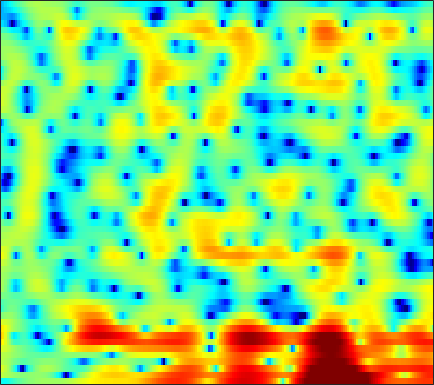

The table this chart was drawn from, first rows:
-4.9625, -5.2763, -5.2487, -4.8182, -4.3633, -3.7057, -3.0221, -2.4763, -1.8116, -1.2537, -0.80575, -0.50752, -0.10962, 0.21071, 0.41912, 0.65954, 0.87849, 1.0245, 1.1914, 1.2958, 1.3596, 1.3818, 1.3863, 1.3865
2.724, 2.452, 2.089, 1.73, 1.463, 1.13, 0.8259, 0.6177, 0.4047, 0.2735, 0.2315, 0.252, 0.328, 0.4484, 0.5585, 0.6982, 0.8031, 0.843, 0.8191, 0.6959, 0.4455, 0.1542, -0.3952, -1.157
4.184, 3.635, 2.74, 1.631, 0.6232, -1.049, -3.248, -5.442, -9.739, -18.51, -21.31, -12.54, -7.381, -4.366, -2.77, -1.163, 0.0103, 0.6664, 1.292, 1.695, 1.901, 1.938, 1.843, 1.604
2.613, 2.342, 1.896, 1.357, 0.9057, 0.2593, -0.3914, -0.8484, -1.365, -1.721, -1.879, -1.866, -1.691, -1.397, -1.142, -0.7812, -0.4276, -0.1921, 0.06664, 0.2653, 0.408, 0.468, 0.4912, 0.4485
2.459, 2.354, 2.133, 1.843, 1.587, 1.217, 0.8304, 0.5477, 0.1866, -0.148, -0.4526, -0.6571, -0.8905, -1.09, -1.224, -1.377, -1.491, -1.558, -1.624, -1.641, -1.598, -1.521, -1.372, -1.151
4.138, 3.835, 3.337, 2.765, 2.303, 1.686, 1.093, 0.6776, 0.1662, -0.2887, -0.7121, -1.02, -1.432, -1.901, -2.296, -2.87, -3.509, -4.043, -4.794, -5.497, -6.027, -6.189, -5.927, -5.066
6.562, 5.565, 3.973, 2.096, 0.5649, -1.406, -2.804, -3.193, -3.026, -2.614, -2.359, -2.357, -2.61, -3.156, -3.726, -4.622, -5.636, -6.499, -7.805, -9.48, -12.15, -15.55, -20.7, -13.88
7.826, 6.499, 4.338, 1.637, -0.774, -4.281, -6.326, -5.827, -4.245, -3.085, -2.682, -2.861, -3.697, -5.332, -7.167, -10.86, -17.01, -21.31, -15.53, -11.15, -8.622, -7.222, -5.623, -4.147
6.723, 5.982, 4.929, 3.84, 3.045, 2.058, 1.22, 0.6731, 0.02802, -0.5941, -1.267, -1.86, -2.786, -3.836, -4.683, -5.752, -6.471, -6.669, -6.349, -5.55, -4.624, -3.908, -3.057, -2.434
4.024, 3.754, 3.354, 2.896, 2.519, 1.97, 1.363, 0.8685, 0.1601, -0.6098, -1.406, -1.999, -2.75, -3.387, -3.763, -4.04, -4.043, -3.894, -3.476, -2.91, -2.278, -1.788, -1.192, -0.7084
-0.09275, 0.3326, 0.7434, 0.9282, 0.9293, 0.7381, 0.335, -0.1022, -0.8898, -1.938, -3.246, -4.431, -6.277, -8.257, -9.47, -9.819, -8.51, -7.063, -5.126, -3.421, -1.984, -1.058, -0.01918, 0.865
-3.805, -2.577, -1.452, -0.7655, -0.4831, -0.3744, -0.5434, -0.8385, -1.458, -2.363, -3.613, -4.815, -6.836, -9.325, -11.14, -11.72, -9.509, -7.412, -4.94, -2.971, -1.389, -0.4069, 0.6787, 1.585
-2.415, -1.934, -1.446, -1.129, -1, -0.9542, -1.021, -1.138, -1.361, -1.635, -1.966, -2.217, -2.532, -2.749, -2.797, -2.646, -2.244, -1.825, -1.163, -0.4854, 0.1541, 0.5783, 1.071, 1.474
-0.2021, -0.3384, -0.6161, -0.9899, -1.309, -1.707, -1.986, -2.072, -1.983, -1.689, -1.26, -0.9029, -0.4303, 0.01196, 0.3237, 0.6982, 1.021, 1.233, 1.442, 1.558, 1.565, 1.479, 1.267, 0.9295
1.627, 1.059, 0.01693, -1.433, -2.848, -5.228, -7.816, -8.747, -7.22, -4.535, -2.201, -0.8135, 0.6444, 1.738, 2.36, 2.968, 3.342, 3.488, 3.493, 3.292, 2.86, 2.367, 1.444, 0.164
1.919, 1.39, 0.3975, -0.9915, -2.33, -4.503, -6.679, -7.399, -6.214, -3.896, -1.748, -0.4243, 0.9772, 2.025, 2.607, 3.15, 3.449, 3.514, 3.412, 3.072, 2.485, 1.878, 0.7955, -0.6222
1.506, 1.306, 0.8924, 0.3664, -0.05101, -0.5619, -0.917, -1.009, -0.8733, -0.4954, 0.03488, 0.4664, 1.025, 1.492, 1.768, 2.007, 2.111, 2.082, 1.906, 1.556, 1.033, 0.5276, -0.2875, -1.254
1.956, 1.838, 1.565, 1.214, 0.9385, 0.6056, 0.3435, 0.2371, 0.2351, 0.3568, 0.5769, 0.7665, 1.015, 1.201, 1.292, 1.327, 1.261, 1.149, 0.9166, 0.5957, 0.1915, -0.185, -0.764, -1.475
3.284, 3.016, 2.468, 1.72, 1.058, 0.151, -0.5684, -0.8572, -0.8112, -0.352, 0.2362, 0.6499, 1.04, 1.226, 1.216, 1.044, 0.7028, 0.4163, 0.04602, -0.2158, -0.3776, -0.4661, -0.6179, -0.8983
4.92, 4.593, 3.742, 2.27, 0.6177, -2.699, -8.294, -13.44, -7.933, -3.065, -0.3888, 0.7991, 1.613, 1.737, 1.403, 0.4382, -1.076, -2.49, -4.227, -4.665, -3.558, -2.392, -1.115, -0.2464
3.879, 3.927, 3.588, 2.805, 1.945, 0.5346, -0.7655, -1.271, -0.9945, -0.03404, 0.9266, 1.397, 1.611, 1.252, 0.5795, -0.9333, -3.306, -5.838, -10.11, -11.04, -7.524, -5.277, -3.229, -1.92
2.064, 2.402, 2.61, 2.617, 2.529, 2.337, 2.156, 2.067, 2.008, 1.989, 1.956, 1.858, 1.58, 1.076, 0.5546, -0.3581, -1.413, -2.209, -3.133, -3.79, -4.086, -4.169, -4.178, -4.247
1.48, 1.766, 2.056, 2.261, 2.378, 2.507, 2.591, 2.644, 2.69, 2.683, 2.585, 2.443, 2.135, 1.695, 1.274, 0.5888, -0.2188, -0.8896, -1.832, -2.835, -3.868, -4.673, -5.802, -7.073
1.014, 1.055, 1.139, 1.285, 1.457, 1.771, 2.15, 2.431, 2.773, 3.028, 3.153, 3.146, 2.986, 2.64, 2.249, 1.573, 0.6941, -0.0901, -1.305, -2.674, -4.273, -5.584, -7.527, -9.604
-0.4167, -1.046, -1.792, -2.068, -1.776, -0.8198, 0.4719, 1.427, 2.524, 3.357, 3.916, 4.154, 4.229, 4.02, 3.676, 2.994, 2.03, 1.13, -0.3545, -2.149, -4.343, -6.225, -9.079, -12.21
-2.785, -4.821, -9.439, -22.31, -15.71, -6.629, -2.274, -0.08378, 1.99, 3.426, 4.369, 4.798, 5.053, 4.963, 4.689, 4.029, 3.055, 2.104, 0.5377, -1.407, -3.724, -5.811, -9.25, -13.73
-2.565, -3.221, -4.047, -4.343, -3.895, -2.548, -0.8085, 0.4301, 1.887, 3.039, 3.861, 4.257, 4.5, 4.428, 4.168, 3.531, 2.577, 1.653, 0.1771, -1.574, -3.534, -5.069, -7.049, -8.732
-2.341, -2.299, -2.148, -1.773, -1.333, -0.5379, 0.4006, 1.153, 2.12, 2.951, 3.596, 3.934, 4.153, 4.084, 3.826, 3.217, 2.271, 1.346, -0.2096, -2.157, -4.449, -6.386, -9.06, -11.3
-4.035, -4.171, -4.037, -3.464, -2.8, -1.651, -0.408, 0.5371, 1.715, 2.74, 3.549, 4.004, 4.378, 4.455, 4.306, 3.838, 3.023, 2.16, 0.6499, -1.334, -3.916, -6.424, -10.92, -17.31
-10.01, -12.01, -13.24, -11.38, -9.095, -6.2, -3.642, -1.98, -0.07773, 1.499, 2.753, 3.474, 4.158, 4.524, 4.595, 4.397, 3.892, 3.304, 2.264, 0.9637, -0.6124, -1.87, -3.503, -4.873
-13.48, -16.78, -19.44, -17.13, -14.29, -10.51, -7.144, -4.87, -2.296, -0.1845, 1.495, 2.483, 3.469, 4.109, 4.372, 4.446, 4.226, 3.895, 3.228, 2.348, 1.32, 0.4682, -0.7135, -1.853
-10.77, -13.42, -18.23, -25.38, -21.41, -13.81, -8.812, -6.013, -3.034, -0.6967, 1.121, 2.197, 3.296, 4.044, 4.385, 4.588, 4.5, 4.255, 3.708, 2.915, 1.915, 1.03, -0.3162, -1.82
-6.395, -7.748, -9.384, -10.08, -9.598, -7.726, -5.406, -3.705, -1.654, 0.09217, 1.539, 2.434, 3.377, 4.038, 4.353, 4.533, 4.448, 4.202, 3.652, 2.827, 1.706, 0.6863, -0.9748, -3.059
-3.079, -3.512, -3.895, -3.971, -3.775, -3.192, -2.323, -1.554, -0.4466, 0.6413, 1.637, 2.302, 3.029, 3.555, 3.815, 3.951, 3.851, 3.619, 3.085, 2.288, 1.211, 0.2064, -1.42, -3.399
-2.07, -2.377, -2.715, -2.897, -2.864, -2.603, -2.046, -1.481, -0.6007, 0.3492, 1.272, 1.894, 2.601, 3.132, 3.393, 3.561, 3.504, 3.317, 2.859, 2.185, 1.29, 0.4644, -0.8114, -2.284
-2.333, -2.978, -3.92, -4.824, -5.342, -5.472, -4.783, -3.807, -2.266, -0.7242, 0.6519, 1.521, 2.459, 3.141, 3.479, 3.718, 3.719, 3.565, 3.185, 2.613, 1.865, 1.213, 0.2247, -0.8868
-3.015, -4.099, -6.078, -9.146, -12.95, -22.18, -13.88, -8.775, -4.54, -1.696, 0.3334, 1.497, 2.646, 3.41, 3.78, 3.999, 3.951, 3.753, 3.309, 2.668, 1.908, 1.286, 0.425, -0.4063
-3.482, -4.099, -5.019, -6.009, -6.669, -6.828, -5.694, -4.2, -2.07, -0.1871, 1.331, 2.232, 3.132, 3.701, 3.925, 3.961, 3.696, 3.311, 2.519, 1.466, 0.208, -0.775, -1.919, -2.634
-6.728, -6.142, -4.82, -3.542, -2.715, -1.71, -0.7289, -0.002147, 0.9685, 1.846, 2.598, 3.048, 3.497, 3.771, 3.813, 3.67, 3.226, 2.65, 1.487, -0.232, -2.834, -5.599, -10.94, -13.68
-13.57, -8.807, -4.699, -2.213, -0.9566, 0.1996, 0.9886, 1.388, 1.756, 1.967, 2.104, 2.182, 2.272, 2.387, 2.44, 2.449, 2.289, 1.987, 1.3, 0.1752, -1.42, -2.928, -4.847, -5.488
-0.4151, -0.3137, 0.1503, 0.6591, 0.9435, 1.124, 1.029, 0.776, 0.1788, -0.6468, -1.606, -2.244, -2.672, -2.474, -1.912, -0.9898, -0.1339, 0.3628, 0.7926, 0.9156, 0.8653, 0.7298, 0.5775, 0.4976
3.029, 2.772, 2.449, 2.059, 1.687, 1.019, 0.06602, -0.8701, -2.526, -4.808, -8.14, -11.95, -20.12, -14.79, -9.973, -6.027, -3.46, -2.047, -0.6761, 0.3183, 0.9836, 1.362, 1.685, 1.883
3.663, 3.347, 2.817, 2.155, 1.538, 0.5164, -0.7684, -1.931, -3.738, -5.839, -8.09, -9.692, -10.85, -10.29, -8.882, -6.672, -4.587, -3.236, -1.743, -0.5372, 0.357, 0.8757, 1.377, 1.717
3.546, 3.314, 2.878, 2.258, 1.651, 0.6002, -0.7426, -1.97, -3.886, -6.069, -8.317, -9.68, -10.39, -9.501, -8.208, -6.254, -4.39, -3.165, -1.769, -0.7083, 0.118, 0.5555, 0.9968, 1.278
3.059, 3.108, 3.054, 2.784, 2.412, 1.643, 0.5028, -0.6558, -2.72, -5.643, -10.06, -15.84, -23.71, -12.34, -8.526, -5.3, -3.155, -1.986, -0.8401, -0.1024, 0.3215, 0.462, 0.4627, 0.3254
0.8505, 1.519, 2.268, 2.762, 2.912, 2.822, 2.368, 1.798, 0.7382, -0.5859, -1.991, -2.834, -3.349, -2.987, -2.358, -1.407, -0.5768, -0.1056, 0.2695, 0.3695, 0.09122, -0.3458, -1.367, -2.88
-4.862, -2.54, -0.268, 1.292, 2.082, 2.709, 2.941, 2.909, 2.648, 2.222, 1.712, 1.345, 0.9121, 0.6012, 0.4222, 0.2297, 0.04367, -0.1097, -0.379, -0.7555, -1.313, -1.95, -3.187, -5.184
-5.637, -3.375, -1.046, 0.6142, 1.508, 2.32, 2.775, 2.914, 2.886, 2.65, 2.252, 1.851, 1.231, 0.4916, -0.1312, -1.038, -1.982, -2.655, -3.357, -3.774, -3.82, -3.752, -3.592, -3.47
-1.257, -0.4878, 0.5148, 1.376, 1.885, 2.372, 2.643, 2.703, 2.597, 2.283, 1.782, 1.259, 0.3795, -0.7801, -1.864, -3.662, -6.035, -8.235, -11.28, -11.95, -9.393, -7.299, -5.027, -3.276
0.741, 1.049, 1.437, 1.758, 1.937, 2.071, 2.065, 1.973, 1.72, 1.317, 0.7514, 0.2181, -0.6791, -1.823, -2.891, -4.668, -7.011, -9.231, -12.46, -13.05, -9.917, -7.513, -4.889, -2.836
1.058, 1.172, 1.273, 1.298, 1.265, 1.134, 0.9002, 0.6573, 0.2565, -0.2162, -0.7608, -1.193, -1.815, -2.477, -2.99, -3.744, -4.471, -4.935, -5.295, -5.187, -4.571, -3.837, -2.709, -1.491
0.6543, 0.6631, 0.5928, 0.4281, 0.2323, -0.1205, -0.57, -0.9838, -1.618, -2.313, -2.97, -3.383, -3.701, -3.752, -3.668, -3.488, -3.317, -3.217, -3.1, -2.924, -2.681, -2.36, -1.739, -0.8703
-0.2199, -0.2545, -0.4576, -0.8173, -1.174, -1.722, -2.361, -2.943, -3.952, -5.377, -7.217, -8.557, -9.026, -7.427, -5.833, -3.976, -2.753, -2.227, -2.003, -2.303, -3.006, -3.668, -4.009, -3.022
-2.717, -2.777, -3.313, -4.272, -5.098, -5.962, -6.309, -6.315, -6.525, -7.504, -9.824, -12.82, -14.48, -9.174, -5.922, -3.031, -1.31, -0.6345, -0.4967, -1.329, -3.401, -6.375, -14.62, -9.813
-7.029, -7.184, -8.328, -10.94, -14.5, -25.88, -17.98, -12.76, -9.15, -7.193, -6.032, -5.371, -4.382, -3.135, -2.123, -0.8517, 0.1184, 0.5865, 0.8453, 0.7287, 0.3211, -0.01004, -0.142, 0.4084
-9.066, -8.967, -9.254, -9.969, -10.59, -10.96, -10.16, -8.896, -7.053, -5.386, -3.985, -3.067, -1.998, -1.036, -0.3757, 0.3897, 1.004, 1.353, 1.678, 1.876, 1.986, 2.057, 2.191, 2.405
-9.329, -8.774, -8.161, -7.618, -7.227, -6.588, -5.795, -5.096, -4.079, -3.039, -2.051, -1.361, -0.5298, 0.1916, 0.6605, 1.17, 1.566, 1.792, 2.009, 2.133, 2.205, 2.232, 2.251, 2.257
-9.197, -8.339, -7.285, -6.299, -5.575, -4.619, -3.666, -2.966, -2.048, -1.182, -0.3925, 0.1373, 0.7527, 1.242, 1.523, 1.794, 1.942, 1.98, 1.947, 1.839, 1.687, 1.561, 1.399, 1.255
